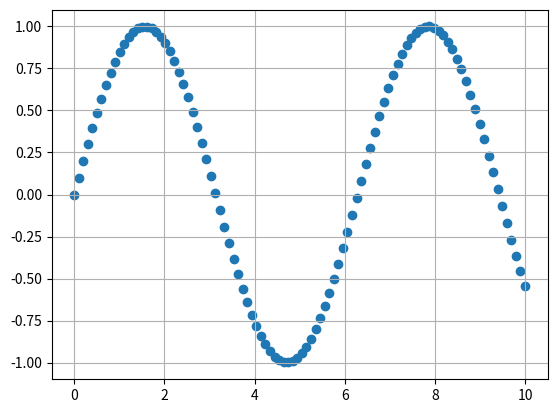

The matplotlib source for this figure:
import matplotlib.pyplot as plt

import numpy as np
#simple plots
# Generate some data for the plot

x=np.linspace(0,10,100) #Create as array of 100 evenly spaced points between 0 and 10

y=np.sin(x) 
plt.grid(True)


plt.scatter(x,y)
plt.show()